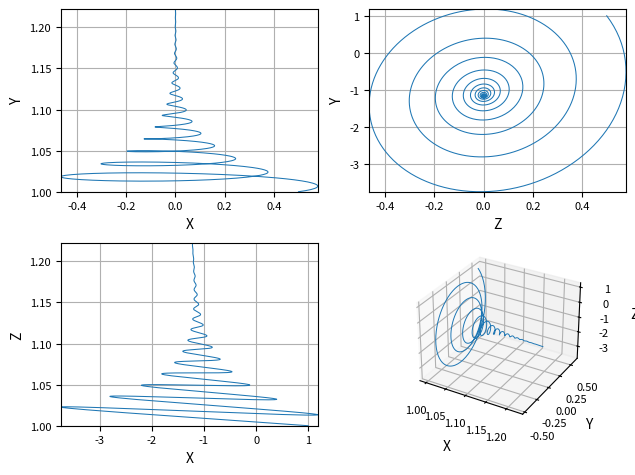
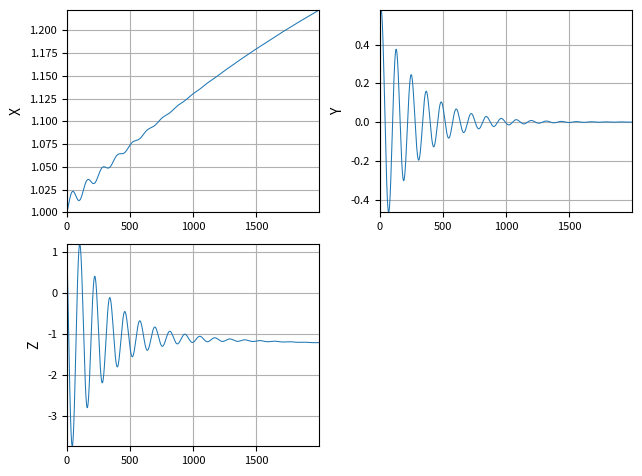

Here is the Python script that generated these plots, in order:
"""
------------------------------------------------------------------------

Title         : attractors.py
Author        : Alexander Kapitanov
E-mail        : sallador@bk.ru
Lang.         : python
Company       :
Release Date  : 2019/05/30

------------------------------------------------------------------------

Description   : This is the main module which collects attractors
                together. You can choose: Lorenz, Rossler, Rikitake,
                Nose-Hoover, Chua, Lottki, Duffing, Wang etc.

    ----------
    Lorenz:
    ----------
    Lorenz attractor is ordinary differential equation (ODE) of
    3rd order system.
    In 1963, E. Lorenz developed a simplified mathematical model for
    atmospheric convection.

    Lorenz equations are:
        dx/dt = sigma * (y - x)
        dy/dt = rho * x - y - x * z
        dz/dt = x * y - beta * z

    where beta, rho and sigma - are Lorenz system parameters. Default
    values are: beta = 8/3, rho = 28 and sigma = 10.

    Wiki: If rho < 1 then there is only one equilibrium point.

    ----------
    Rikitake:
    ----------
    Rikitake system is ordinary differential equation (ODE) of
    3rd order system.
    Rikitake system attempts to explain the reversal of the Earth’s
    magnetic field.

    Rikitake equations are:
        dx/dt = -mu * x + z * y
        dy/dt = -mu * y + x * (z - a)
        dz/dt = 1 - x * y

    where a, mu - are Rikitake system parameters. Default values are
    a = 5, mu = 2 or a = mu = 1.

    ----------
    Rossler:
    ----------
    Rossler attractor is the attractor for the Rössler system. Rossler
    attractor is a system of three non-linear ordinary differential
    equations.

    Rossler equations are:
        dx/dt = -(y + z)
        dy/dt = x + a * y
        dz/dt = b + z * (x - c)

    where a, b and sigma - are Rossler system parameters. Default
    values are: a = 0.2, b = 0.2 and c = 5.7.

    1) a = 0.2, b = 0.2 and c = 5.7 (Standard model)
    2) a = 0.1, b = 0.1 and c = 14 (another useful parameters)
    3) a = 0.5, b = 1.0 and c = 3 (J. C. Sprott)

    Wiki (Varying parameters);

    Varying a:
    b = 0.2 and c = 5.7 are fixed. Change a:

    a <= 0      : Converges to the centrally located fixed point
    a = 0.1     : Unit cycle of period 1
    a = 0.2     : Standard parameter value selected by Rössler, chaotic
    a = 0.3     : Chaotic attractor, significantly more Möbius strip-like
                (folding over itself).
    a = 0.35    : Similar to .3, but increasingly chaotic
    a = 0.38    : Similar to .35, but increasingly chaotic

    Varying b:
    a = 0.2 and c = 5.7 are fixed. Change b:

    If b approaches 0 the attractor approaches infinity, but if b would
    be more than a and c, system becomes not a chaotic.

    Varying c:
    a = b = 0.1 are fixed. Change c:

    c = 4       : period-1 orbit,
    c = 6       : period-2 orbit,
    c = 8.5     : period-4 orbit,
    c = 8.7     : period-8 orbit,
    c = 9       : sparse chaotic attractor,
    c = 12      : period-3 orbit,
    c = 12.6    : period-6 orbit,
    c = 13      : sparse chaotic attractor,
    c = 18      : filled-in chaotic attractor.

    ----------
    Nose–Hoover:
    ----------
    Nose–Hoover oscillator is ordinary differential equation (ODE) of
    3rd order system.
    Nose–Hoover system has only five terms and two quadratic
    nonlinearities.

    Nose–Hoover equations are:
        dx/dt = y
        dy/dt = y * z - x
        dz/dt = 1 - y * y

    Nose–Hoover system doesn't have any system parameters.

    ----------
    Wang attractor:
    ----------
    Wang system (improved Lorenz model) as classic chaotic attractor

    Wang equations are:
        dx/dt = x - y*z
        dy/dt = x - y + x*z
        dz/dt = -3*z + x*y

    ----------
    Duffing map:
    ----------
    It is a discrete-time dynamical system (2nd order)
    The map depends on the two constants: a and b.
    Z coordinate is a linear function.

    Duffing equations are:
    Eq. 1:
        dx/dt = y
        dy/dt = -a*y - x**3 + b * cos(z)
        dz/dt = 1
    where a = 0.1 and b = 11 (default parameters)

    Eq. 2:
        dx/dt = y
        dy/dt = a*y - y**3 - b*x
        dz/dt = 1
    where a = 2.75 and b = 0.2 (default parameters)

    ----------
    Chua circuit:
    ----------
    Chua circuit. This is a simple electronic circuit that exhibits
    classic chaotic behavior.

    Chua equations are:
    Eq. 1:
        dx/dt = alpha * (y - x - ht)
        dy/dt = x - y + z
        dz/dt = -beta * y

    where ht = mu1*x + 0.5*(mu0 - mu1)*(np.abs(x + 1) - np.abs(x - 1))
    and alpha, beta, mu0 and mu1 - are Chua system parameters.

    Default values are:
    alpha = 15.6
    beta = 28
    mu0 = -1.143
    mu1 = -0.714

    Eq. 2:
        dx/dt = 0.3*y + x - x**3
        dy/dt = x + z
        dz/dt = y

    ----------
    Lotka–Volterra:
    ----------
    The Lotka–Volterra equations, also known as the predator–prey
    equations.

    Chaotic Lotka-Volterra model require a careful tuning of
    parameters and are even less likely to exhibit chaos as the number
    of species increases.

    Lotka–Volterra equations are:
    Eq. 1:
        dx/dt = x * (1 - x - 9*y)
        dy/dt = -y * (1 - 6*x - y + 9*z)
        dz/dt = z * (1 - 3*x - z)

    Be careful! Init parameters of x, y, z should be set right.
    For example, [x, y, z] = [0.6; 0.2; 0.01].

------------------------------------------------------------------------

GNU GENERAL PUBLIC LICENSE
Version 3, 29 June 2007

Copyright (c) 2019 Kapitanov Alexander

This program is free software: you can redistribute it and/or modify
it under the terms of the GNU General Public License as published by
the Free Software Foundation, either version 3 of the License, or
(at your option) any later version.

You should have received a copy of the GNU General Public License
along with this program.  If not, see <http://www.gnu.org/licenses/>.

THERE IS NO WARRANTY FOR THE PROGRAM, TO THE EXTENT PERMITTED BY
APPLICABLE LAW. EXCEPT WHEN OTHERWISE STATED IN WRITING THE COPYRIGHT
HOLDERS AND/OR OTHER PARTIES PROVIDE THE PROGRAM "AS IS" WITHOUT
WARRANTY OF ANY KIND, EITHER EXPRESSED OR IMPLIED, INCLUDING, BUT
NOT LIMITED TO, THE IMPLIED WARRANTIES OF MERCHANTABILITY AND FITNESS
FOR A PARTICULAR PURPOSE. THE ENTIRE RISK AS TO THE QUALITY AND
PERFORMANCE OF THE PROGRAM IS WITH YOU. SHOULD THE PROGRAM PROVE
DEFECTIVE, YOU ASSUME THE COST OF ALL NECESSARY SERVICING, REPAIR OR
OR CORRECTION.

------------------------------------------------------------------------
"""

import numpy as np
from scipy.fftpack import fft
import matplotlib.pyplot as plt
from mpl_toolkits.mplot3d import axes3d  # noqa # pylint: disable=unused-import


# #####################################################################
# Function declaration
# #####################################################################


def lorenz(x=0, y=0, z=0, **kwargs):
    """
    Calculate the next coordinate X, Y, Z for 3rd-order Lorenz system

    Parameters
    ----------
    x, y, z : float
        Input coordinates Z, Y, Z respectively
    kwargs : float
        beta, rho and sigma - are Lorenz system parameters
    """
    # Default parameters:
    sigma = kwargs.get('sigma', 10)
    beta = kwargs.get('beta', 8/3)
    rho = kwargs.get('rho', 28)

    # Next step coordinates:
    x_out = sigma*(y - x)
    y_out = rho*x - y - x*z
    z_out = x*y - beta*z
    return x_out, y_out, z_out


def rossler(x=0, y=0, z=0, **kwargs):
    """
    Calculate the next coordinate X, Y, Z for 3rd-order Rossler system

    Parameters
    ----------
    x, y, z : float
        Input coordinates Z, Y, Z respectively
    kwargs : float
        a, b and c - are Rossler system parameters
    """
    # Default parameters:
    aa = kwargs.get('a', 0.2)
    bb = kwargs.get('b', 0.2)
    cc = kwargs.get('c', 5.7)

    # Next step coordinates:
    x_out = -(y + z)
    y_out = x + aa*y
    z_out = bb + z*(x - cc)
    return x_out, y_out, z_out


def rikitake(x=0, y=0, z=0, **kwargs):
    """
    Calculate the next coordinate X, Y, Z for 3rd-order Rikitake system

    Parameters
    ----------
    x, y, z : float
        Input coordinates Z, Y, Z respectively
    kwargs : float
        mu, a - are Rikitake system parameters
    """
    # Default parameters:
    aa = kwargs.get('a', 5)
    mu = kwargs.get('mu', 2)

    # Next step coordinates:
    x_out = -mu*x + z*y
    y_out = -mu*y + x*(z - aa)
    z_out = 1 - x*y

    return x_out, y_out, z_out


def nose_hoover(x=0, y=0, z=0):
    """
    Calculate the next coordinate X, Y, Z for 3rd-order Nose-Hoover

    Parameters
    ----------
    x, y, z : float
        Input coordinates Z, Y, Z respectively
    """
    # Next step coordinates:
    x_out = y
    y_out = y*z - x
    z_out = 1 - y**2
    return x_out, y_out, z_out


def wang(x=0, y=0, z=0):
    """
    Calculate the next coordinate X, Y, Z for 3rd-order Wang Attractor

    Parameters
    ----------
    x, y, z : float
        Input coordinates Z, Y, Z respectively
    """
    # Next step coordinates:
    x_out = x - y*z
    y_out = x - y + x*z
    z_out = -3*z + x*y
    return x_out, y_out, z_out


def duffing(x=0, y=0, z=0, **kwargs):
    """
    Calculate the next coordinate X, Y, Z for Duffing map.
    It is 2nd order attractor (Z coordinate = 1)

    Duffing map:
    Eq. 1:
        dx/dt = y
        dy/dt = -a*y - x**3 + b * cos(z)
        dz/dt = 1
    where a = 0.1 and b = 11 (default parameters)

    Eq. 2:
        dx/dt = y
        dy/dt = a*y - y**3 - b*x
        dz/dt = 1
    where a = 2.75 and b = 0.2 (default parameters)

    Parameters
    ----------
    x, y, z : float
        Input coordinates Z, Y, Z respectively
    kwargs : float
        a and b - are Duffing system parameters
    """
    # Default parameters:
    # a = kwargs.get('a', 2.75)
    # b = kwargs.get('b', 0.2)
    a = kwargs.get('a', 0.1)
    b = kwargs.get('b', 11)

    # Next step coordinates:
    x_out = y
    y_out = -a*y - x**3 + b*np.cos(z)
    # y_out = a*y - y**3 - b*x
    z_out = 1
    return x_out, y_out, z_out


def lotka_volterra(x=0, y=0, z=0):
    """
    Calculate the next coordinate X, Y, Z for Lotka–Volterra

    Parameters
    ----------
    x, y, z : float
        Input coordinates Z, Y, Z respectively
    """
    # Next step coordinates:
    x_out = x*(1 - x - 9*y)
    y_out = -y*(1 - 6*x - y + 9*z)
    z_out = z*(1 - 3*x - z)
    return x_out, y_out, z_out


def chua(x=0, y=0, z=1, **kwargs):
    """
    Calculate the next coordinate X, Y, Z for Chua system.

    Parameters
    ----------
    x, y, z : float
        Input coordinates Z, Y, Z respectively
    kwargs : float
        alpha, beta, mu0, mu1 - are Chua system parameters
    """
    # Default parameters:
    alpha = kwargs.get('alpha', 15.6)
    beta = kwargs.get('beta', 28)
    mu0 = kwargs.get('mu0', -1.143)
    mu1 = kwargs.get('mu1', -0.714)

    ht = mu1*x + 0.5*(mu0 - mu1)*(np.abs(x + 1) - np.abs(x - 1))
    # Next step coordinates:
    x_out = alpha*(y - x - ht)
    y_out = x - y + z
    z_out = -beta*y
    return x_out, y_out, z_out


def chua2(x=0, y=0, z=1):
    """
    Calculate the next coordinate X, Y, Z for Chua system.

    Parameters
    ----------
    x, y, z : float
        Input coordinates Z, Y, Z respectively
    """
    # Next step coordinates:
    x_out = 0.3*y + x - x**3
    y_out = x + z
    z_out = y
    return x_out, y_out, z_out


# #####################################################################
# Calculate attractor
# #####################################################################

CHTYPE = 'chua'         # Lorenz, Rossler, Rikitake, Nose-Hoover, etc.
NW = 2000               # Number of ODE's dots
dt = 100                # Step for equations

NFFT = 2**12            # Number of FFT dots

# Create zero arrays for coordinates
xt = np.zeros(NW)
yt = np.zeros(NW)
zt = np.zeros(NW)

# Set initial values for [X, Y, Z]
xt[0], yt[0], zt[0] = 1.0, 0.5, 1.0

# Set system parameters: Lorenz, Rossler, Rikitake
lorenz_args = {
    'sigma': 10,
    'beta': 8/3,
    'rho': 28,
}

rossler_args = {
    'a': 0.2,
    'b': 0.2,
    'c': 5.7,
}

rikitake_args = {
    'a': 1,
    'mu': 1,
}

duffing_args = {
    'a': 0.1,
    'b': 11,
}

chua_args = {
    'alpha': 0.1,
    'beta': 28,
    'mu0': -1.143,
    'mu1': -0.714,
}


# Calculate the next coordinates of system
for i in range(NW-1):
    ch_type = CHTYPE.casefold()
    if ch_type == 'lorenz':
        x_next, y_next, z_next = lorenz(xt[i], yt[i], zt[i], **lorenz_args)
    elif ch_type == 'rossler':
        x_next, y_next, z_next = rossler(xt[i], yt[i], zt[i], **rossler_args)
    elif ch_type == 'rikitake':
        x_next, y_next, z_next = rikitake(xt[i], yt[i], zt[i], **rikitake_args)
    elif ch_type == 'nose-hoover':
        x_next, y_next, z_next = nose_hoover(xt[i], yt[i], zt[i])
    elif ch_type == 'duffing':
        x_next, y_next, z_next = duffing(xt[i], yt[i], zt[i], **duffing_args)
    elif ch_type == 'chua':
        x_next, y_next, z_next = chua(xt[i], yt[i], zt[i], **chua_args)
    elif ch_type == 'chua2':
        x_next, y_next, z_next = chua(xt[i], yt[i], zt[i])
    elif ch_type == 'wang':
        x_next, y_next, z_next = wang(xt[i], yt[i], zt[i])
    elif ch_type == 'lotka':
        x_next, y_next, z_next = lotka_volterra(xt[i], yt[i], zt[i])
    else:
        raise Exception('Error: you should set the correct chaotic system')

    # x_next, y_next, z_next = rikitake(xt[i], yt[i], zt[i], **rikitake_params)
    #
    xt[i+1] = xt[i] + (x_next / dt)
    yt[i+1] = yt[i] + (y_next / dt)
    zt[i+1] = zt[i] + (z_next / dt)

x_fft = fft(xt, NFFT)
y_fft = fft(xt, NFFT)
z_fft = fft(xt, NFFT)

# #####################################################################
# Plot results
# #####################################################################

SMALL_SIZE = 8
MEDIUM_SIZE = 10
BIGGER_SIZE = 16

plt.rc('font', size=SMALL_SIZE)          # controls default text sizes
plt.rc('axes', titlesize=MEDIUM_SIZE)    # fontsize of the axes title
plt.rc('axes', labelsize=MEDIUM_SIZE)    # fontsize of the x and y labels
plt.rc('legend', fontsize=SMALL_SIZE)    # legend fontsize

minmax_x = [np.min(xt), np.max(xt)]
minmax_y = [np.min(yt), np.max(yt)]
minmax_z = [np.min(zt), np.max(zt)]

# Plot 3D model
# fig1 = plt.figure('3D model of chaotic system')
#
# ax = fig1.gca(projection='3d')
# ax.plot(xt, yt, zt, 'o-', linewidth=0.1, markersize=0.3)
# ax.set_xlabel("X")
# ax.set_ylabel("Y")
# ax.set_zlabel("Z")
# ax.set_xlim(minmax_x)
# ax.set_ylim(minmax_y)
# ax.set_zlim(minmax_z)
# ax.set_title("3D Chaotic Attractor")
# plt.tight_layout()


# Plot 2D coordinates of 3D model
fig2 = plt.figure('2D Coordinates')
plt.subplot(2, 2, 1)
plt.plot(yt, xt, linewidth=0.75)
plt.grid()
plt.xlabel('X')
plt.ylabel('Y')
plt.xlim(minmax_y)
plt.ylim(minmax_x)

plt.subplot(2, 2, 2)
plt.plot(yt, zt, linewidth=0.75)
plt.grid()
plt.xlabel('Z')
plt.ylabel('Y')
plt.xlim(minmax_y)
plt.ylim(minmax_z)

plt.subplot(2, 2, 3)
plt.plot(zt, xt, linewidth=0.75)
plt.grid()
plt.xlabel('X')
plt.ylabel('Z')
plt.xlim(minmax_z)
plt.ylim(minmax_x)

ax = fig2.add_subplot(2, 2, 4, projection='3d')
ax.plot(xt, yt, zt, linewidth=0.7)
ax.set_xlabel("X")
ax.set_ylabel("Y")
ax.set_zlabel("Z")
plt.tight_layout()


# Plot 2D coordinates in time axis
fig3 = plt.figure('Coordinates evolution in time')
plt.subplot(2, 2, 1)
plt.plot(xt, linewidth=0.75)
plt.grid()
plt.ylabel('X')
plt.xlim([0, NW-1])
plt.ylim(minmax_x)

plt.subplot(2, 2, 2)
plt.plot(yt, linewidth=0.75)
plt.grid()
plt.ylabel('Y')

plt.xlim([0, NW-1])
plt.ylim(minmax_y)

plt.subplot(2, 2, 3)
plt.plot(zt, linewidth=0.75)
plt.grid()
plt.ylabel('Z')
plt.xlim([0, NW-1])
plt.ylim(minmax_z)

# plt.subplot(2, 2, 4)
# plt.plot(xt, linewidth=0.75)
# plt.plot(yt, linewidth=0.75)
# plt.plot(zt, linewidth=0.75)
# plt.grid()
# plt.ylabel('XYZ')
# plt.xlim([0, NW-1])
plt.tight_layout()
plt.show()
